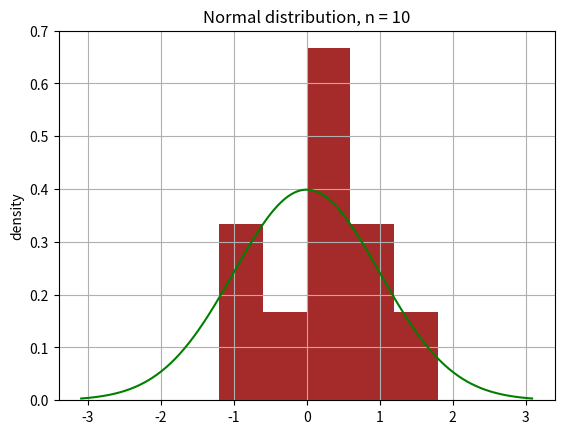
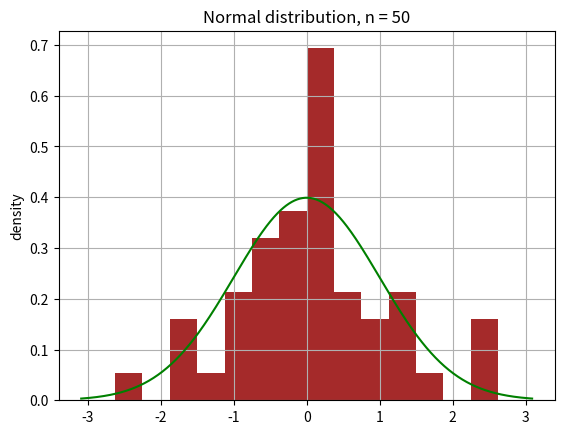
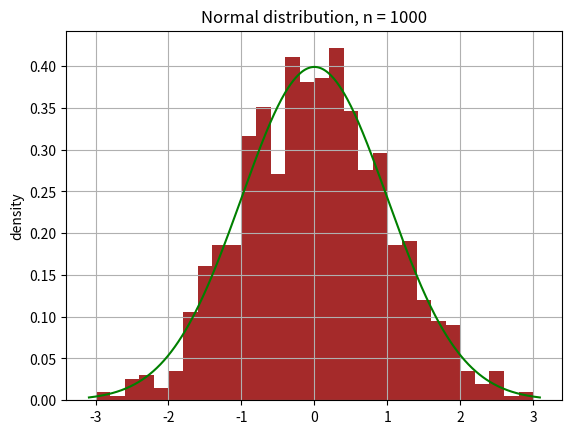
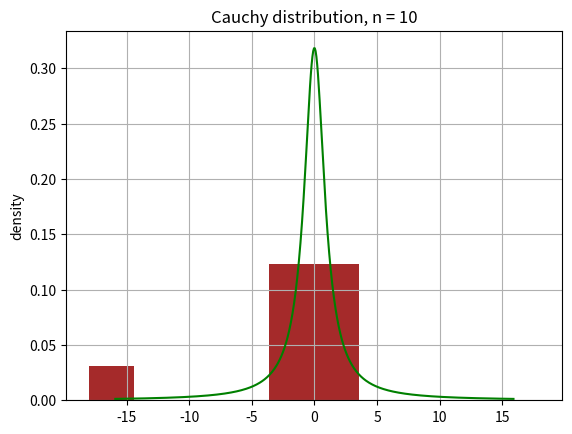
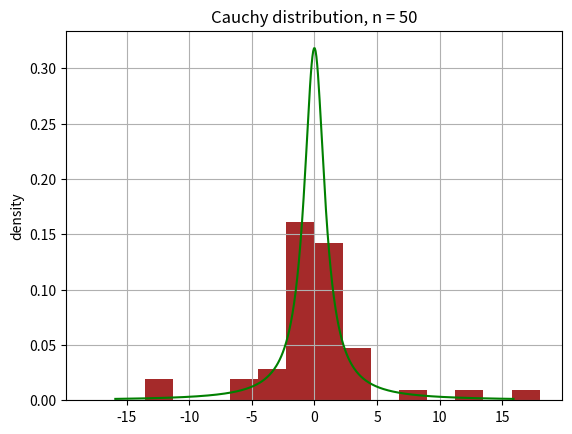
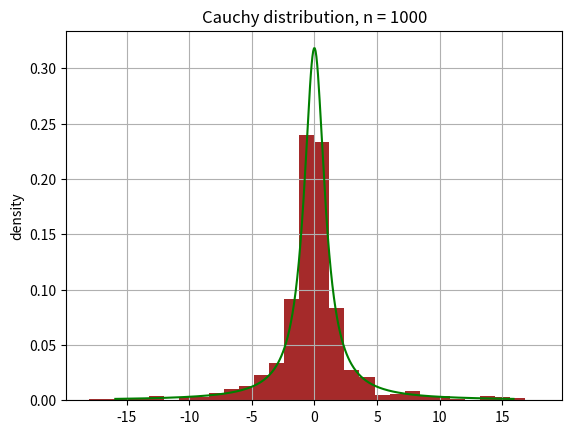
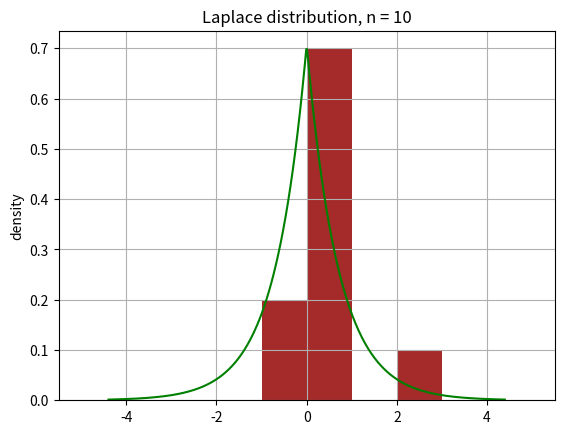
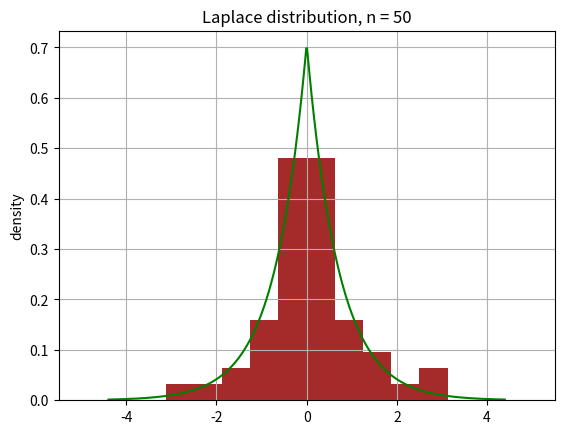
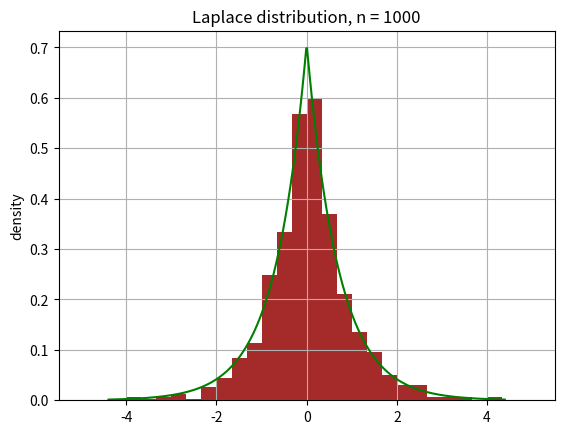
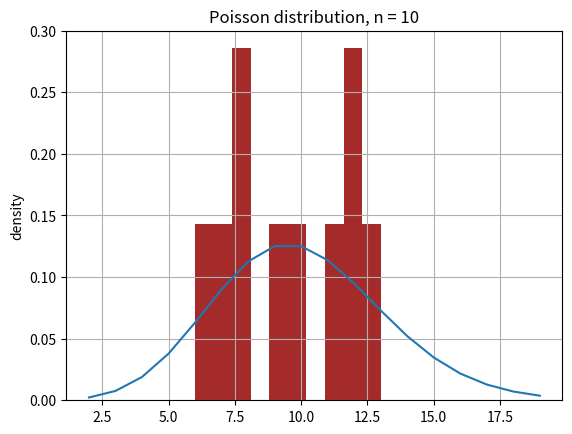
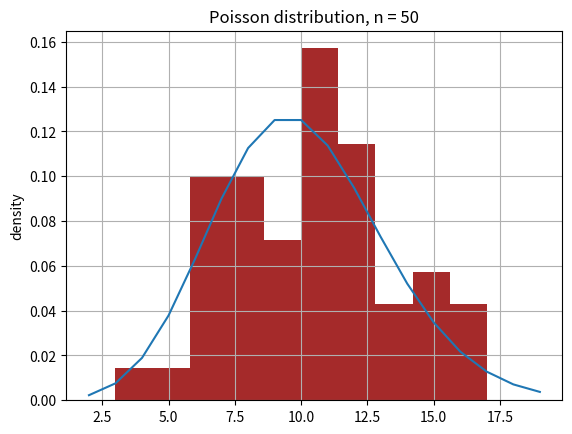
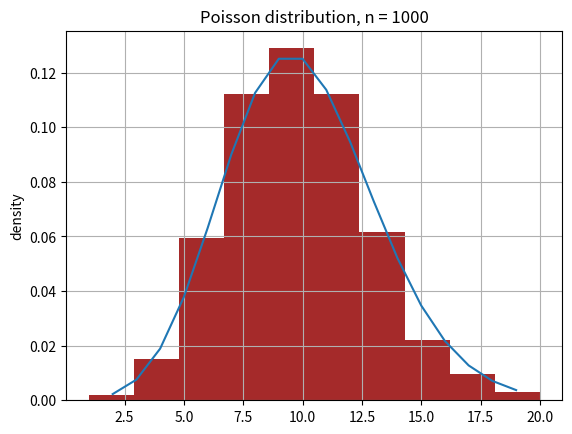
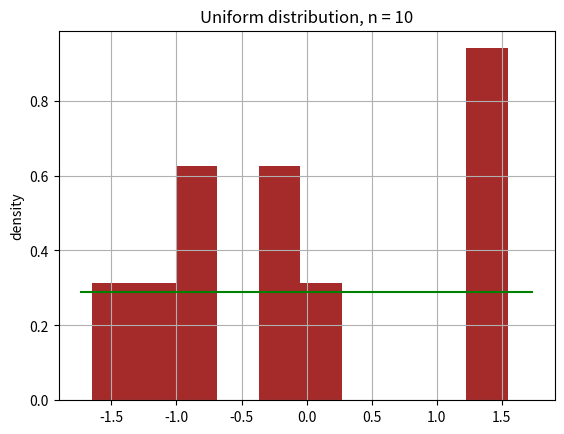
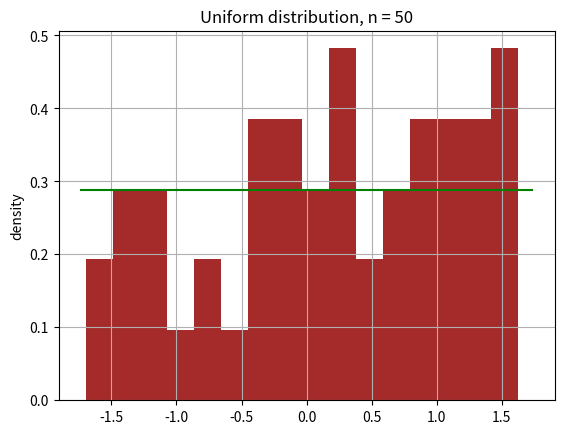
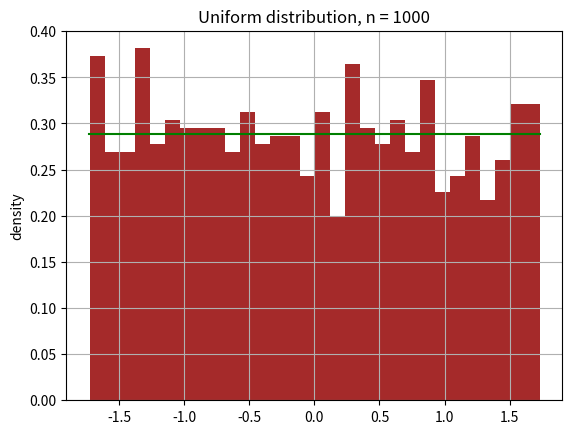

Write Python code to recreate these figures, in order.
from scipy.stats import norm, cauchy, laplace, poisson, uniform
import numpy as np
import matplotlib.pyplot as plt
import math

sizes = [10, 50, 1000]
bins = [10, 16, 30]

def normalDistribution():
    for size in sizes:
        fig, ax = plt.subplots(1, 1)
        ax.hist(norm.rvs(size=size), bins=int(10 * math.log10(size)), range=(-3, 3), density=True, color="brown")
        x = np.linspace(norm.ppf(0.001), norm.ppf(0.999), 500)
        ax.plot(x, norm.pdf(x), "g")
        plt.grid()
        plt.ylabel("density")
        plt.title("Normal distribution, n = " + str(size))
    plt.show()

def cauchyDistribution():
    for size in sizes:
        fig, ax = plt.subplots(1, 1)
        ax.hist(cauchy.rvs(size=size), bins=int(10 * math.log10(size)), range=(-18, 18), density=True, color="brown")
        x = np.linspace(cauchy.ppf(0.02), cauchy.ppf(0.98), 500)
        ax.plot(x, cauchy.pdf(x), "g")
        plt.grid()
        plt.title("Cauchy distribution, n = " + str(size))
        plt.ylabel("density")
    plt.show()

def laplaceDistribution():
    scale = 1/math.sqrt(2)
    for size in sizes:
        fig, ax = plt.subplots(1, 1)
        ax.hist(laplace.rvs(size=size, scale=scale), bins=int(10 * math.log10(size)), range=(-5, 5), density=True, color="brown")
        x = np.linspace(laplace.ppf(0.001, scale=scale), laplace.ppf(0.999, scale=scale), 500)
        ax.plot(x, laplace.pdf(x, scale=scale), "g")
        plt.grid()
        plt.title("Laplace distribution, n = " + str(size))
        plt.ylabel("density")
    plt.show()

def poissonDistribution():
    mu = 10
    for size in sizes:
        fig, ax = plt.subplots(1, 1)
        ax.hist(poisson.rvs(mu=mu, size=size), color='brown', density=True)
        x = np.arange(poisson.ppf(0.002, mu=mu), poisson.ppf(0.998, mu=mu))
        ax.plot(x, poisson.pmf(x, mu=mu), '-')
        plt.grid()
        plt.title("Poisson distribution, n = " + str(size))
        plt.ylabel("density")
    plt.show()
    return

def uniformDistribution():
    coef = math.sqrt(3)
    for size in sizes:
        fig, ax = plt.subplots(1, 1)
        ax.hist(uniform.rvs(loc=-coef, size=size, scale= 2 * coef), bins=int(10 * math.log10(size)), density=True, color="brown")
        x = np.linspace(-coef, coef)
        ax.plot(x, uniform.pdf(x, loc=-coef, scale=(2 * coef)), "g")
        plt.grid()
        plt.title("Uniform distribution, n = " + str(size))
        plt.ylabel("density")
    plt.show()



normalDistribution()
cauchyDistribution()
laplaceDistribution()
poissonDistribution()
uniformDistribution()
